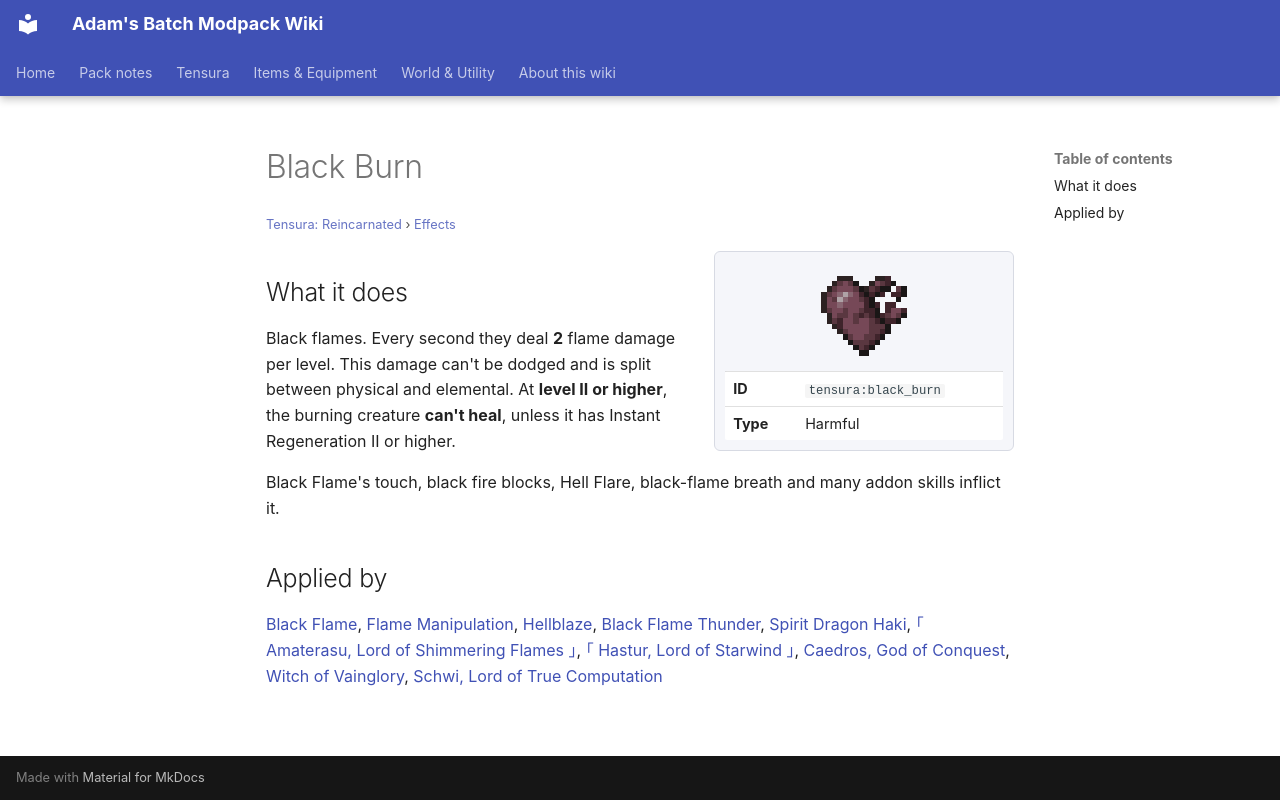

repository: Proteus-Nell/Adams-Batch-MC-Modpack-Wiki · page: tensura-reincarnated/effects/black-burn/index.html · generator: mkdocs

# Black Burn

<small>[Tensura: Reincarnated](../index.md) &rsaquo; [Effects](index.md)</small>

<div class="infobox" markdown>

![Black Burn](../../assets/icons/tensura/effect/black_burn.png)

| | |
|---|---|
| **ID** | `tensura:black_burn` |
| **Type** | Harmful |

</div>

## What it does

Black flames. Every second they deal **2** flame damage per level. This damage can't be dodged and is split between physical and elemental. At **level II or higher**, the burning creature **can't heal**, unless it has Instant Regeneration II or higher.

Black Flame's touch, black fire blocks, Hell Flare, black-flame breath and many addon skills inflict it.

## Applied by

[Black Flame](../abilities/extra-skills/black-flame.md), [Flame Manipulation](../abilities/extra-skills/flame-manipulation.md), [Hellblaze](../../tr-nightmares/abilities/intrinsic-skills/hellblaze.md), [Black Flame Thunder](../../tr-nightmares/abilities/intrinsic-skills/black-flame-thunder.md), [Spirit Dragon Haki](../../tr-nightmares/abilities/intrinsic-skills/axolotl-haki.md), [｢ Amaterasu, Lord of Shimmering Flames ｣](../../tr-nightmares/abilities/ultimate-skills/amaterasu.md), [｢ Hastur, Lord of Starwind ｣](../../tr-nightmares/abilities/ultimate-skills/hastur.md), [Caedros, God of Conquest](../../tensura-more-skills/abilities/ultimate-skills/caedros-god-of-conquest.md), [Witch of Vainglory](../../tensura-more-skills/abilities/ultimate-skills/witch-of-vainglory.md), [Schwi, Lord of True Computation](../../tensura-more-skills/abilities/ultimate-skills/schwi-ex-machina.md)
